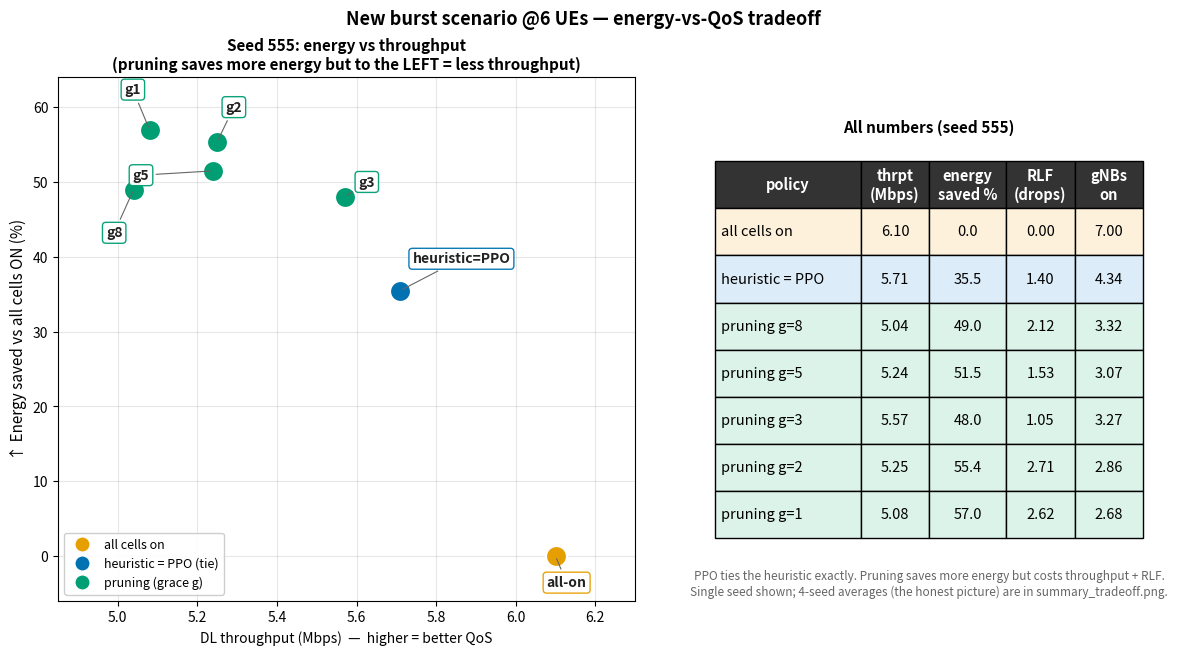

Source code (Python):
#!/usr/bin/env python3
"""plot_frontier.py - clean, non-overlapping tradeoff figure for the new (burst)
scenario, seed 555. Scatter (energy saved vs throughput) with short tags + leader
lines, and a full data table alongside (so all numbers, incl. RLF, are legible and
nothing collides). Heuristic and PPO are the SAME point (a tie) and are drawn once.
NOTE: single seed 555 (illustrative); the 4-seed averaged truth is summary_tradeoff.png."""
import matplotlib
matplotlib.use("Agg")
import matplotlib.pyplot as plt
from matplotlib.lines import Line2D

# (label, throughput Mbps, energy saved %, RLF, gNBs on, group)   -- seed 555
ROWS = [
    ("all cells on",      6.10,  0.0, 0.00, 7.00, "allon"),
    ("heuristic = PPO",   5.71, 35.5, 1.40, 4.34, "heur"),
    ("pruning g=8",       5.04, 49.0, 2.12, 3.32, "prune"),
    ("pruning g=5",       5.24, 51.5, 1.53, 3.07, "prune"),
    ("pruning g=3",       5.57, 48.0, 1.05, 3.27, "prune"),
    ("pruning g=2",       5.25, 55.4, 2.71, 2.86, "prune"),
    ("pruning g=1",       5.08, 57.0, 2.62, 2.68, "prune"),
]
C = {"allon": "#E69F00", "heur": "#0072B2", "prune": "#009E73"}
INK, MUTE = "#222222", "#666666"

fig = plt.figure(figsize=(14, 6.8))
gs = fig.add_gridspec(1, 2, width_ratios=[1.35, 1.0], wspace=0.16)
ax = fig.add_subplot(gs[0, 0])
axt = fig.add_subplot(gs[0, 1]); axt.axis("off")

# leader-line label offsets (points), tuned so nothing overlaps
OFF = {"all cells on": (8, -22), "heuristic = PPO": (44, 20),
       "pruning g=8": (-14, -34), "pruning g=5": (-52, -6),
       "pruning g=3": (16, 8), "pruning g=2": (12, 22), "pruning g=1": (-12, 26)}
short = {"all cells on": "all-on", "heuristic = PPO": "heuristic=PPO",
         "pruning g=8": "g8", "pruning g=5": "g5", "pruning g=3": "g3",
         "pruning g=2": "g2", "pruning g=1": "g1"}

for name, thr, saved, rlf, on, grp in ROWS:
    ax.scatter(thr, saved, s=230, color=C[grp], edgecolor="white", lw=1.6, zorder=3)
    dx, dy = OFF[name]
    ax.annotate(short[name], (thr, saved), textcoords="offset points", xytext=(dx, dy),
                fontsize=10, fontweight="bold", color=INK, ha="center",
                arrowprops=dict(arrowstyle="-", color=MUTE, lw=0.8),
                bbox=dict(boxstyle="round,pad=0.25", fc="white", ec=C[grp], alpha=0.95))

ax.set_xlabel("DL throughput (Mbps)  —  higher = better QoS", fontsize=10)
ax.set_ylabel("↑ Energy saved vs all cells ON (%)", fontsize=11)
ax.set_title("Seed 555: energy vs throughput\n(pruning saves more energy but to the LEFT = less throughput)",
             fontsize=11, fontweight="bold")
ax.grid(alpha=0.3); ax.set_ylim(-6, 64); ax.set_xlim(4.85, 6.3)
ax.legend(handles=[Line2D([0],[0], marker="o", ls="", ms=11, mfc=c, mec="white",
                          label={"allon":"all cells on","heur":"heuristic = PPO (tie)",
                                 "prune":"pruning (grace g)"}[k])
                   for k, c in C.items()],
          loc="lower left", framealpha=0.95, fontsize=9)

# ---- data table (holds every number so the scatter stays uncluttered) ----
col_labels = ["policy", "thrpt\n(Mbps)", "energy\nsaved %", "RLF\n(drops)", "gNBs\non"]
cells, colors = [], []
for name, thr, saved, rlf, on, grp in ROWS:
    cells.append([name, f"{thr:.2f}", f"{saved:.1f}", f"{rlf:.2f}", f"{on:.2f}"])
    tint = {"allon": "#fdf1dc", "heur": "#dcecf8", "prune": "#dcf3ea"}[grp]
    colors.append([tint] * 5)
tbl = axt.table(cellText=cells, colLabels=col_labels, cellColours=colors,
                cellLoc="center", loc="center", bbox=[0.0, 0.12, 1.0, 0.72],
                colWidths=[0.34, 0.16, 0.18, 0.16, 0.16])
tbl.auto_set_font_size(False); tbl.set_fontsize(10.5); tbl.scale(1, 1.9)
for j in range(5):
    c = tbl[0, j]; c.set_facecolor("#333333"); c.set_text_props(color="white", fontweight="bold")
for i in range(1, len(ROWS) + 1):                    # left-align + pad the policy column
    c = tbl[i, 0]; c.set_text_props(ha="left"); c.PAD = 0.04
axt.set_title("All numbers (seed 555)", fontsize=11, fontweight="bold", y=0.88)
axt.text(0.5, 0.06,
         "PPO ties the heuristic exactly. Pruning saves more energy but costs throughput + RLF.\n"
         "Single seed shown; 4-seed averages (the honest picture) are in summary_tradeoff.png.",
         ha="center", va="top", fontsize=8.5, color=MUTE, transform=axt.transAxes, style="italic")

fig.suptitle("New burst scenario @6 UEs — energy-vs-QoS tradeoff", fontsize=13, fontweight="bold")
fig.tight_layout(rect=[0, 0, 1, 0.95])
fig.savefig("tradeoff_new.png", dpi=130)
print("saved: tradeoff_new.png")
